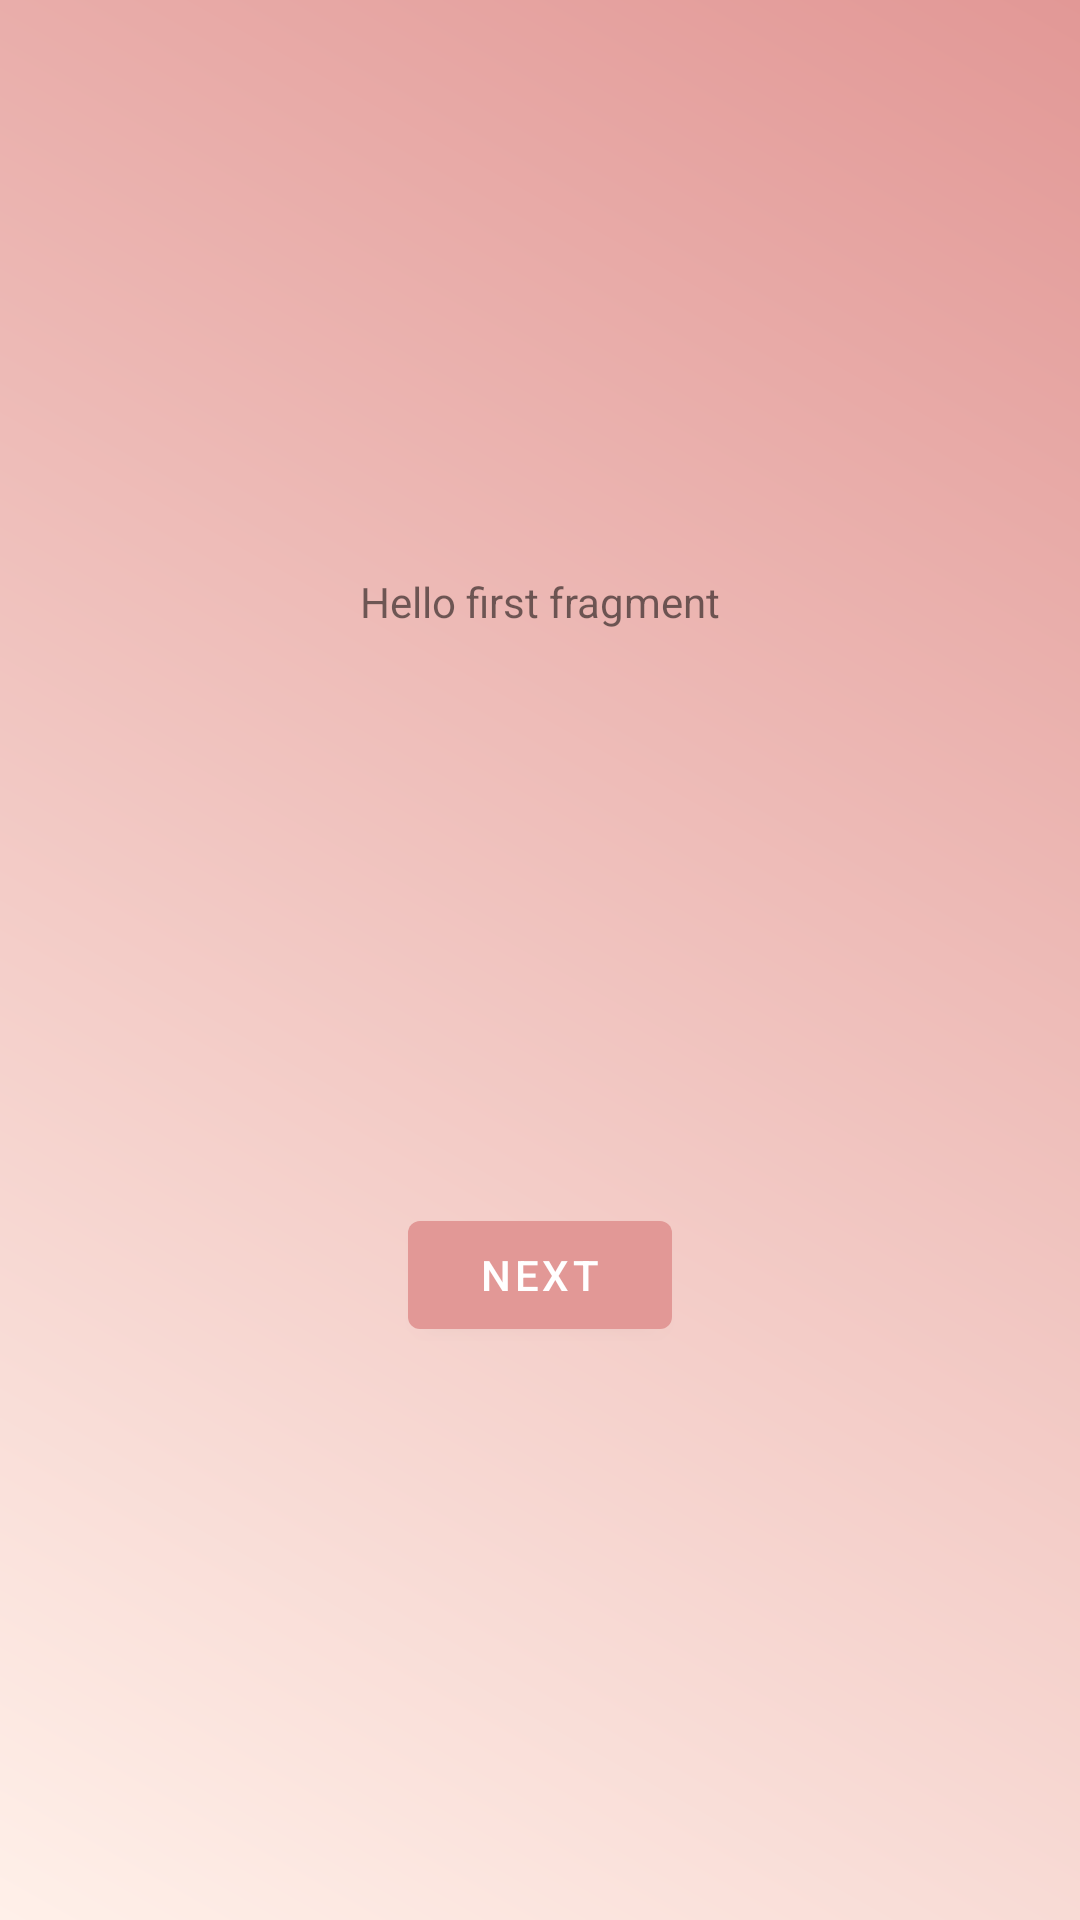

Layout XML and referenced resources for this Android screen:
<!-- AndroidManifest.xml: application theme Theme.FindMe -->
<!-- res/layout/fragment_first.xml -->
<?xml version="1.0" encoding="utf-8"?>

<androidx.constraintlayout.widget.ConstraintLayout xmlns:android="http://schemas.android.com/apk/res/android"
    xmlns:app="http://schemas.android.com/apk/res-auto"
    xmlns:tools="http://schemas.android.com/tools"
    android:layout_width="match_parent"
    android:layout_height="match_parent"
                                                   android:background="@drawable/gradient"
    tools:context=".FirstFragment">

    <TextView
        android:id="@+id/textview_first"
        android:layout_width="wrap_content"
        android:layout_height="wrap_content"
        android:text="@string/hello_first_fragment"
        app:layout_constraintBottom_toTopOf="@id/button_first"
        app:layout_constraintEnd_toEndOf="parent"
        app:layout_constraintStart_toStartOf="parent"
        app:layout_constraintTop_toTopOf="parent" />

    <Button
        android:id="@+id/button_first"
        android:layout_width="wrap_content"
        android:layout_height="wrap_content"
        android:text="@string/next"
        app:layout_constraintBottom_toBottomOf="parent"
        app:layout_constraintEnd_toEndOf="parent"
        app:layout_constraintStart_toStartOf="parent"
        app:layout_constraintTop_toBottomOf="@id/textview_first" />
</androidx.constraintlayout.widget.ConstraintLayout>
<!-- resources referenced by this layout -->
<resources>
  <!-- drawable gradient (drawable) -->
  <?xml version="1.0" encoding="utf-8"?>
  <shape xmlns:android="http://schemas.android.com/apk/res/android"
         android:shape="rectangle">
      <gradient
              android:startColor="#FFF0E9"
              android:endColor="#E29896"
              android:angle="45" />
  </shape>
  <string name="hello_first_fragment">Hello first fragment</string>
  <string name="next">Next</string>
  <style name="Theme.FindMe" parent="Theme.MaterialComponents.DayNight.DarkActionBar">
          
          <item name="colorPrimary">@color/swatch_1</item>
          <item name="colorPrimaryVariant">@color/swatch_1</item>
          <item name="colorOnPrimary">@color/white</item>
          
          <item name="colorSecondary">@color/white</item>
          <item name="colorSecondaryVariant">@color/white</item>
          <item name="colorOnSecondary">@color/black</item>
          
          <item name="android:statusBarColor" tools:targetApi="l">?attr/colorPrimaryVariant</item>
          
      </style>
  <color name="swatch_1">#E29896</color>
  <color name="white">#FFFFFFFF</color>
  <color name="black">#FF000000</color>
</resources>
